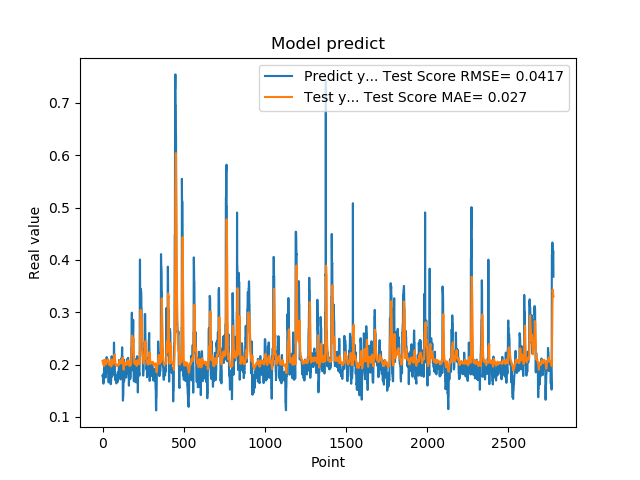

Source data for this figure (header and first rows):
1.779100298881530762e-01, 2.072486171577555270e-01
1.779100298881530762e-01, 2.054278527888124539e-01
1.810636967420578003e-01, 2.027174827342473062e-01
1.810636967420578003e-01, 2.019331360356865224e-01
1.680064052343368530e-01, 2.010141566628347032e-01
1.635809391736984530e-01, 1.995311607845032531e-01
1.635809391736984530e-01, 1.988888233906997149e-01
1.706920862197875977e-01, 1.982784405613614298e-01
1.706920862197875977e-01, 1.980007033653256865e-01
1.916799396276473999e-01, 1.970606289309825288e-01
2.085516005754470825e-01, 1.982251280123412118e-01
2.085516005754470825e-01, 2.019973742200998623e-01
2.058236002922058105e-01, 2.056242445691252307e-01
2.058236002922058105e-01, 2.073173981291892010e-01
1.828240007162094116e-01, 2.087907888828991476e-01
1.857409924268722534e-01, 2.093309024821629893e-01
1.857409924268722534e-01, 2.075152164620317763e-01
1.775099337100982666e-01, 2.052470773426142980e-01
1.775099337100982666e-01, 2.034322472136498305e-01
1.752161234617232999e-01, 2.005858797628866375e-01
1.971126049757004062e-01, 2.003532734730077980e-01
1.971126049757004062e-01, 2.010907286882508693e-01
1.845117062330246249e-01, 2.015324617961874731e-01
1.845117062330246249e-01, 2.018215000191430353e-01
1.984785944223403931e-01, 2.021453753677971421e-01
2.143009155988692960e-01, 2.041348435646457293e-01
2.143009155988692960e-01, 2.056631643808111420e-01
1.841159015893935880e-01, 2.067050601694659928e-01
1.841159015893935880e-01, 2.070113459974835812e-01
2.104043960571289062e-01, 2.078957824732439452e-01
2.032361328601836881e-01, 2.090708718611694050e-01
2.032361328601836881e-01, 2.090355808132791648e-01
2.088565975427627841e-01, 2.074881578612620958e-01
2.088565975427627841e-01, 2.085519308913636460e-01
1.960448026657104492e-01, 2.100229597506809431e-01
1.900728046894073209e-01, 2.094768357306425466e-01
1.900728046894073209e-01, 2.083499800641316624e-01
1.658952832221984863e-01, 2.070907071813594957e-01
1.658952832221984863e-01, 2.047401937506467262e-01
1.872539073228836337e-01, 2.009135168482705236e-01
1.852532625198364535e-01, 2.002337724438860711e-01
1.852532625198364535e-01, 1.999174911313610914e-01
1.799222826957702359e-01, 1.991969798705710559e-01
1.799222826957702359e-01, 2.000155681131689789e-01
2.012764066457748136e-01, 2.010755117231352307e-01
1.978618204593658725e-01, 2.028892108185596233e-01
1.978618204593658725e-01, 2.035008942126092790e-01
1.950792670249938965e-01, 2.040920039924335738e-01
1.950792670249938965e-01, 2.047419709885436034e-01
1.711323857307434082e-01, 2.062127333874647361e-01
1.623787879943847379e-01, 2.038023838692863410e-01
1.623787879943847379e-01, 2.022330928258068705e-01
1.677809953689575195e-01, 2.002873145308398661e-01
1.677809953689575195e-01, 1.986427253462358933e-01
2.059821039438247958e-01, 1.963455980370553966e-01
2.158481031656265259e-01, 1.991792484358392568e-01
2.158481031656265259e-01, 2.024826050932591048e-01
2.141157686710357111e-01, 2.053914848643331181e-01
2.141157686710357111e-01, 2.072525506015666652e-01
1.768843084573745450e-01, 2.098291290296648848e-01
1.967563778162002563e-01, 2.087978164775588230e-01
... 2,719 more rows
